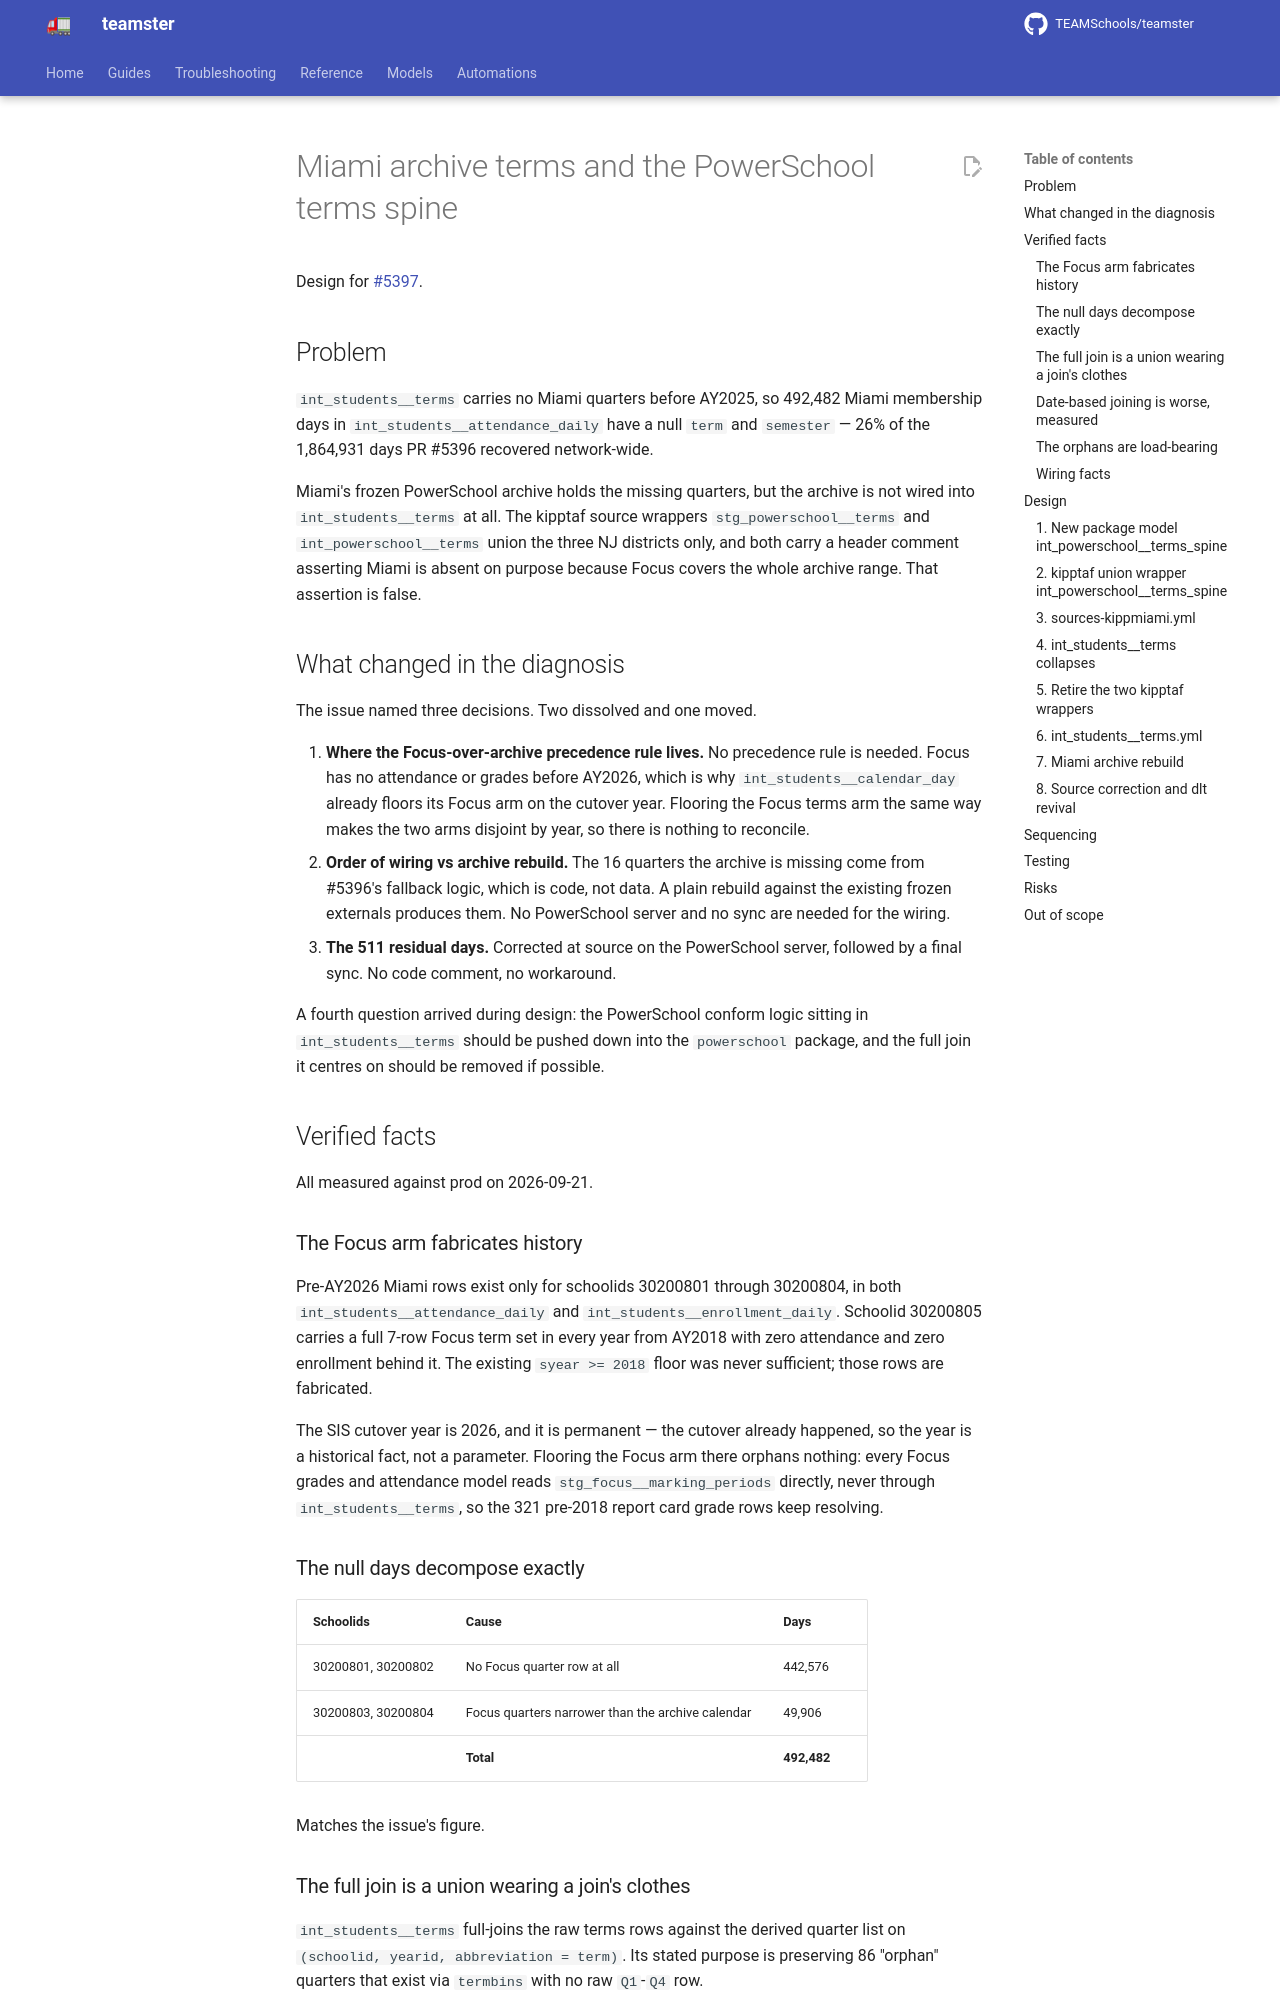

repository: TEAMSchools/teamster · page: superpowers/specs/2026-09-21-miami-archive-terms-design/index.html · generator: mkdocs

# Miami archive terms and the PowerSchool terms spine

Design for [#5397](https://github.com/TEAMSchools/teamster/issues/5397).

## Problem

`int_students__terms` carries no Miami quarters before AY2025, so 492,482 Miami
membership days in `int_students__attendance_daily` have a null `term` and
`semester` — 26% of the 1,864,931 days PR #5396 recovered network-wide.

Miami's frozen PowerSchool archive holds the missing quarters, but the archive
is not wired into `int_students__terms` at all. The kipptaf source wrappers
`stg_powerschool__terms` and `int_powerschool__terms` union the three NJ
districts only, and both carry a header comment asserting Miami is absent on
purpose because Focus covers the whole archive range. That assertion is false.

## What changed in the diagnosis

The issue named three decisions. Two dissolved and one moved.

1. **Where the Focus-over-archive precedence rule lives.** No precedence rule is
   needed. Focus has no attendance or grades before AY2026, which is why
   `int_students__calendar_day` already floors its Focus arm on the cutover
   year. Flooring the Focus terms arm the same way makes the two arms disjoint
   by year, so there is nothing to reconcile.
2. **Order of wiring vs archive rebuild.** The 16 quarters the archive is
   missing come from #5396's fallback logic, which is code, not data. A plain
   rebuild against the existing frozen externals produces them. No PowerSchool
   server and no sync are needed for the wiring.
3. **The 511 residual days.** Corrected at source on the PowerSchool server,
   followed by a final sync. No code comment, no workaround.

A fourth question arrived during design: the PowerSchool conform logic sitting
in `int_students__terms` should be pushed down into the `powerschool` package,
and the full join it centres on should be removed if possible.

## Verified facts

All measured against prod on 2026-09-21.

### The Focus arm fabricates history

Pre-AY2026 Miami rows exist only for schoolids 30200801 through 30200804, in
both `int_students__attendance_daily` and `int_students__enrollment_daily`.
Schoolid 30200805 carries a full 7-row Focus term set in every year from AY2018
with zero attendance and zero enrollment behind it. The existing `syear >= 2018`
floor was never sufficient; those rows are fabricated.

The SIS cutover year is 2026, and it is permanent — the cutover already
happened, so the year is a historical fact, not a parameter. Flooring the Focus
arm there orphans nothing: every Focus grades and attendance model reads
`stg_focus__marking_periods` directly, never through `int_students__terms`, so
the 321 pre-2018 report card grade rows keep resolving.

### The null days decompose exactly

| Schoolids          | Cause                                             | Days        |
| ------------------ | ------------------------------------------------- | ----------- |
| 30200801, 30200802 | No Focus quarter row at all                       | 442,576     |
| 30200803, 30200804 | Focus quarters narrower than the archive calendar | 49,906      |
|                    | **Total**                                         | **492,482** |

Matches the issue's figure.
